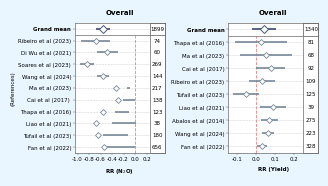

Write the Python code that produced this figure. (Note: this script raises an exception after producing the figure.)
# SECTION 1: Import Libraries
import pandas as pd
import matplotlib.pyplot as plt
import numpy as np
from matplotlib.patches import Rectangle
import os # Ensure this is imported for path operations

# SECTION 2: Global Styling Setup (rcParams)
# These are general settings for how your plots will look
plt.rcParams.update({
    'font.family': 'Arial',
    'font.size': 4,
    'axes.titlesize': 5,
    'axes.labelsize': 4,
    'xtick.labelsize': 4,
    'ytick.labelsize': 4,
    'figure.facecolor': 'none', # We will explicitly set the figure's patch color later
    'axes.facecolor': 'white',  # Default background for the plot areas themselves to white
    'savefig.transparent': False # Ensure saved figures are not transparent by default
})

# SECTION 3: Define Consistent Colors and Styles for Plots
# These are specific style choices for elements within your plots
STUDY_ERRORBAR_COLOR = 'lightslategray'
STUDY_ERRORBAR_LINEWIDTH = 1.2
STUDY_MARKER_SIZE = 3
STUDY_MARKER_EDGEWIDTH = 0.6
STUDY_MARKER_FACECOLOR = 'white'

GRANDMEAN_COLOR = '#475877'
GRANDMEAN_LINEWIDTH = 1.3
GRANDMEAN_MARKER_SIZE = 4
GRANDMEAN_MARKER_EDGEWIDTH = 0.7
GRANDMEAN_MARKER_FACECOLOR = 'white'

ERRORBAR_ALPHA = 1.0
STRUCTURAL_LINE_COLOR = 'dimgray'
STRUCTURAL_LINE_WIDTH = 0.5
GRID_COLOR = 'lightgray'
GRID_LINEWIDTH = 0.4
GRID_LINESTYLE = '--'
ZERO_LINE_COLOR = 'lightcoral'
ZERO_LINE_WIDTH = 0.6
ZERO_LINE_STYLE = '--'

FIGURE_OUTSIDE_COLOR = '#EAF6FF' # Light blue for the FIGURE's background

# SECTION 4: Function to Draw Plot 1 (Left Plot - N2O)
def draw_plot1(ax):
    ax.set_facecolor('white')
    data1 = {
        "Study": ["Cai et al (2017) ", "Ma et al (2023)", "Fan et al (2022)", "Liao et al (2021)", "Tufail et al (2023)", "Thapa et al (2016)", "Di Wu et al (2021)", "Ribeiro et al (2023)", "Soares et al (2023)", "Wang et al (2024)", "Grand mean"],
        "L1": [-0.002033886, -0.085681899, 0.006026948, 0.022212993, -0.120704656, -0.113818774, -0.6698780909, -0.9395422339, -0.9592365826, -0.6647951034, -0.6802914917],
        "L2": [-0.2075265192, -0.1464455668, -0.4965336415, -0.4008631672, -0.554127865, -0.3431529298, -0.2991557559, -0.4292441277, -0.7082604559, -0.4461406026, -0.4344652722],
        "Mean": [-0.3021983951, -0.3270452054, -0.5352054846, -0.6792955445, -0.6415707825, -0.5643638738,-0.4845169234, -0.6843931808, -0.8337485192, -0.555467853, -0.5573783819],
        "Numbers": [138, 217, 656, 38, 180, 123, 60, 74, 269, 144, 1899],
        "SE": [0.04830197747, 0.0921426777, 0.01973053218, 0.1420573353, 0.04461373342, 0.1128627266, 0.09457202422, 0.1301780883, 0.06402452211, 0.05577920939, 0.0627107703]
    }
    df_original1 = pd.DataFrame(data1)
    grand_mean_row1 = df_original1[df_original1['Study'] == 'Grand mean']
    studies_df1 = df_original1[df_original1['Study'] != 'Grand mean'].copy()
    studies_df1['error_bar_length'] = studies_df1['L2'] - studies_df1['L1']
    studies_df_sorted1 = studies_df1.sort_values(by='error_bar_length', ascending=True)
    df1 = pd.concat([studies_df_sorted1, grand_mean_row1]).reset_index(drop=True)
    n_sum_calculated1 = df_original1[df_original1['Study'] != 'Grand mean']['Numbers'].sum()

    ax.set_title('Overall', fontweight='bold', loc='center')
    y_pos1 = np.arange(len(df1))
    gm_idx1 = df1.index[df1['Study'] == "Grand mean"][0]
    divider_y1 = gm_idx1 - 0.5

    DESIRED_XTICKS1 = np.array([-1.0, -0.8, -0.6, -0.4, -0.2, 0.0, 0.2])
    main_plot_data_xmin1 = DESIRED_XTICKS1.min() - 0.05
    main_plot_data_xmax1 = DESIRED_XTICKS1.max() + 0.05
    box_width1 = 0.27
    box_start_x1 = main_plot_data_xmax1
    numbers_text_x_center1 = box_start_x1 + (box_width1 / 2)
    figure_content_xmax1 = box_start_x1 + box_width1

    ax.set_xlim(main_plot_data_xmin1, figure_content_xmax1)
    ax.set_xticks(DESIRED_XTICKS1)
    ax.set_xticklabels([f"{t:.1f}" for t in DESIRED_XTICKS1])

    for y_coord in y_pos1:
        ax.hlines(y_coord, xmin=main_plot_data_xmin1, xmax=main_plot_data_xmax1, color=GRID_COLOR,
                  linewidth=GRID_LINEWIDTH, linestyle=GRID_LINESTYLE, zorder=0.5)

    for i, row in df1.iterrows():
        is_grand_mean = (row['Study'] == "Grand mean")
        current_ebar_color = GRANDMEAN_COLOR if is_grand_mean else STUDY_ERRORBAR_COLOR
        current_ebar_lw = GRANDMEAN_LINEWIDTH if is_grand_mean else STUDY_ERRORBAR_LINEWIDTH
        current_marker_shape = 'D'
        current_marker_size = GRANDMEAN_MARKER_SIZE if is_grand_mean else STUDY_MARKER_SIZE
        current_marker_ew = GRANDMEAN_MARKER_EDGEWIDTH if is_grand_mean else STUDY_MARKER_EDGEWIDTH
        current_marker_facecolor = GRANDMEAN_MARKER_FACECOLOR
        current_marker_edgecolor = current_ebar_color

        ax.hlines(y=y_pos1[i], xmin=row['L1'], xmax=row['L2'],
                  color=current_ebar_color, linewidth=current_ebar_lw,
                  linestyle='-', alpha=ERRORBAR_ALPHA, zorder=3)
        center_x = row['Mean']
        ax.plot(center_x, y_pos1[i], current_marker_shape,
                markerfacecolor=current_marker_facecolor,
                markeredgecolor=current_marker_edgecolor,
                markersize=current_marker_size,
                markeredgewidth=current_marker_ew,
                alpha=ERRORBAR_ALPHA, zorder=5)

    ax.axvline(0, color=ZERO_LINE_COLOR, linewidth=ZERO_LINE_WIDTH, linestyle=ZERO_LINE_STYLE,
              ymax=(gm_idx1) / len(df1) if len(df1) > 0 else 0, zorder=2)
    ax.hlines(y=divider_y1, xmin=main_plot_data_xmin1, xmax=figure_content_xmax1,
              color=STRUCTURAL_LINE_COLOR, linewidth=STRUCTURAL_LINE_WIDTH,
              linestyle='-', zorder=1.1)

    plot_ymin_explicit1 = -0.5
    plot_ymax_explicit1 = len(df1) - 1 + 0.5
    ax.add_patch(Rectangle((box_start_x1, plot_ymin_explicit1), box_width1, plot_ymax_explicit1 - plot_ymin_explicit1,
                           facecolor='white', edgecolor=STRUCTURAL_LINE_COLOR, linewidth=STRUCTURAL_LINE_WIDTH,
                           clip_on=False, zorder=1))
    gm_row_y_center1 = y_pos1[gm_idx1]
    ax.add_patch(Rectangle((box_start_x1, gm_row_y_center1 - 0.5), box_width1, 1.0,
                           facecolor='white', edgecolor=STRUCTURAL_LINE_COLOR, linewidth=STRUCTURAL_LINE_WIDTH,
                           clip_on=False, zorder=1.2))

    for i, row in df1.iterrows():
        txt_to_display = f"{int(n_sum_calculated1)}" if row['Study'] == "Grand mean" else (f"{int(row['Numbers'])}" if pd.notna(row['Numbers']) else "")
        if txt_to_display:
            ax.text(numbers_text_x_center1, y_pos1[i], txt_to_display,
                    ha='center', va='center', fontsize=plt.rcParams['xtick.labelsize'],
                    color='black', fontweight='normal', zorder=2)

    ax.set_yticks(y_pos1)
    ax.set_yticklabels(df1['Study'], linespacing=1.0)
    if gm_idx1 != -1 and gm_idx1 < len(ax.get_yticklabels()):
        ax.get_yticklabels()[gm_idx1].set_fontweight('bold')

    ax.set_ylabel('(References)', rotation=90, va='center', labelpad=4)
    ax.set_xlabel(r'RR (N$_2$O)', fontweight='bold') # (%) was removed as per your general instruction
    ax.set_ylim(plot_ymin_explicit1, plot_ymax_explicit1)

    ax.tick_params(axis='both', which='major', direction='out', length=1.5, width=0.2, pad=1.0)
    ax.spines['left'].set_color(STRUCTURAL_LINE_COLOR)
    ax.spines['left'].set_linewidth(STRUCTURAL_LINE_WIDTH)
    ax.spines['bottom'].set_color(STRUCTURAL_LINE_COLOR)
    ax.spines['bottom'].set_linewidth(STRUCTURAL_LINE_WIDTH)
    ax.spines['bottom'].set_bounds(main_plot_data_xmin1, figure_content_xmax1)
    ax.spines['top'].set_visible(True)
    ax.spines['top'].set_color(STRUCTURAL_LINE_COLOR)
    ax.spines['top'].set_linewidth(STRUCTURAL_LINE_WIDTH)
    ax.spines['top'].set_bounds(main_plot_data_xmin1, figure_content_xmax1)
    ax.spines['right'].set_visible(True)
    ax.spines['right'].set_color(STRUCTURAL_LINE_COLOR)
    ax.spines['right'].set_linewidth(STRUCTURAL_LINE_WIDTH)


# SECTION 5: Function to Draw Plot 2 (Right Plot - Yield)
def draw_plot2(ax):
    ax.set_facecolor('white')
    data2 = {
        "Study": ["Ma et al (2023)", "Cai et al (2017)", "Fan et al (2022)", "Liao et al (2021)", "Tufail et al (2023)", "Thapa et al (2016)", "Abalos et al (2014)", "Ribeiro et al (2023)", "Wang et al (2024)", "Grand mean"],
        "L1": [-0.085681899, -0.002033886001, 0.006026947998, 0.02221299303, -0.120704656, -0.1138187743, 0.02351739823, -0.03722381183, 0.03039437643, -0.02032692129],
        "L2": [0.1889940519, 0.1541452923, 0.0566177146, 0.1560828779, 0.01442945, 0.1629045606, 0.1158370324, 0.101194414, 0.09394816161, 0.104084878],
        "Mean": [0.05165607648, 0.07605570316, 0.0313223313, 0.08914793545, -0.053137603, 0.02454289314, 0.06967721532, 0.03198530107, 0.06217126902, 0.04187897838],
        "Numbers": [68, 92, 328, 39, 125, 81, 275, 109, 223, 1340],
        "SE": [0.07007039563, 0.03984162712, 0.01290580781, 0.03415048082, 0.03447298622, 0.07059268746, 0.02355092708, 0.03531077189, 0.0162127003, 0.03173770391]
    }
    df_original2 = pd.DataFrame(data2)
    grand_mean_row2 = df_original2[df_original2['Study'] == 'Grand mean']
    studies_df2 = df_original2[df_original2['Study'] != 'Grand mean'].copy()
    studies_df2['error_bar_length'] = studies_df2['L2'] - studies_df2['L1']
    studies_df_sorted2 = studies_df2.sort_values(by='error_bar_length', ascending=True)
    df2 = pd.concat([studies_df_sorted2, grand_mean_row2]).reset_index(drop=True)
    n_sum_calculated2 = df_original2[df_original2['Study'] != 'Grand mean']['Numbers'].sum()

    ax.set_title('Overall', fontweight='bold', loc='center')
    y_pos2 = np.arange(len(df2))
    gm_idx2 = df2.index[df2['Study'] == "Grand mean"][0]
    divider_y2 = gm_idx2 - 0.5

    DESIRED_XTICKS2 = np.array([-0.1, 0.0, 0.1, 0.2])
    main_plot_data_xmin2 = DESIRED_XTICKS2.min() - 0.05
    main_plot_data_xmax2 = DESIRED_XTICKS2.max() + 0.05
    box_width2 = 0.08
    box_start_x2 = main_plot_data_xmax2
    numbers_text_x_center2 = box_start_x2 + (box_width2 / 2)
    figure_content_xmax2 = box_start_x2 + box_width2

    ax.set_xlim(main_plot_data_xmin2, figure_content_xmax2)
    ax.set_xticks(DESIRED_XTICKS2)
    ax.set_xticklabels([f"{t:.1f}" for t in DESIRED_XTICKS2])

    for y_coord in y_pos2:
        ax.hlines(y_coord, xmin=main_plot_data_xmin2, xmax=main_plot_data_xmax2, color=GRID_COLOR,
                  linewidth=GRID_LINEWIDTH, linestyle=GRID_LINESTYLE, zorder=0.5)

    for i, row in df2.iterrows():
        is_grand_mean = (row['Study'] == "Grand mean")
        current_ebar_color = GRANDMEAN_COLOR if is_grand_mean else STUDY_ERRORBAR_COLOR
        current_ebar_lw = GRANDMEAN_LINEWIDTH if is_grand_mean else STUDY_ERRORBAR_LINEWIDTH
        current_marker_shape = 'D'
        current_marker_size = GRANDMEAN_MARKER_SIZE if is_grand_mean else STUDY_MARKER_SIZE
        current_marker_ew = GRANDMEAN_MARKER_EDGEWIDTH if is_grand_mean else STUDY_MARKER_EDGEWIDTH
        current_marker_facecolor = GRANDMEAN_MARKER_FACECOLOR
        current_marker_edgecolor = current_ebar_color

        ax.hlines(y=y_pos2[i], xmin=row['L1'], xmax=row['L2'],
                  color=current_ebar_color, linewidth=current_ebar_lw,
                  linestyle='-', alpha=ERRORBAR_ALPHA, zorder=3)
        center_x = row['Mean']
        ax.plot(center_x, y_pos2[i], current_marker_shape,
                markerfacecolor=current_marker_facecolor,
                markeredgecolor=current_marker_edgecolor,
                markersize=current_marker_size,
                markeredgewidth=current_marker_ew,
                alpha=ERRORBAR_ALPHA, zorder=5)

    ax.axvline(0, color=ZERO_LINE_COLOR, linewidth=ZERO_LINE_WIDTH, linestyle=ZERO_LINE_STYLE,
              ymax=(gm_idx2) / len(df2) if len(df2) > 0 else 0, zorder=2)
    ax.hlines(y=divider_y2, xmin=main_plot_data_xmin2, xmax=figure_content_xmax2,
              color=STRUCTURAL_LINE_COLOR, linewidth=STRUCTURAL_LINE_WIDTH,
              linestyle='-', zorder=1.1)

    plot_ymin_explicit2 = -0.5
    plot_ymax_explicit2 = len(df2) - 1 + 0.5
    ax.add_patch(Rectangle((box_start_x2, plot_ymin_explicit2), box_width2, plot_ymax_explicit2 - plot_ymin_explicit2,
                           facecolor='white', edgecolor=STRUCTURAL_LINE_COLOR, linewidth=STRUCTURAL_LINE_WIDTH,
                           clip_on=False, zorder=1))
    gm_row_y_center2 = y_pos2[gm_idx2]
    ax.add_patch(Rectangle((box_start_x2, gm_row_y_center2 - 0.5), box_width2, 1.0,
                           facecolor='white', edgecolor=STRUCTURAL_LINE_COLOR, linewidth=STRUCTURAL_LINE_WIDTH,
                           clip_on=False, zorder=1.2))

    for i, row in df2.iterrows():
        txt_to_display = f"{int(n_sum_calculated2)}" if row['Study'] == "Grand mean" else (f"{int(row['Numbers'])}" if pd.notna(row['Numbers']) else "")
        if txt_to_display:
            ax.text(numbers_text_x_center2, y_pos2[i], txt_to_display,
                    ha='center', va='center', fontsize=plt.rcParams['xtick.labelsize'],
                    color='black', fontweight='normal', zorder=2)

    ax.set_yticks(y_pos2)
    ax.set_yticklabels(df2['Study'], linespacing=1.0)
    if gm_idx2 != -1 and gm_idx2 < len(ax.get_yticklabels()):
        ax.get_yticklabels()[gm_idx2].set_fontweight('bold')

    # (References) y-label removed for the right plot
    ax.set_xlabel(r'RR (Yield)', fontweight='bold') # (%) was removed as per your general instruction
    ax.set_ylim(plot_ymin_explicit2, plot_ymax_explicit2)

    ax.tick_params(axis='both', which='major', direction='out', length=1.5, width=0.2, pad=1.0)
    ax.spines['left'].set_color(STRUCTURAL_LINE_COLOR)
    ax.spines['left'].set_linewidth(STRUCTURAL_LINE_WIDTH)
    ax.spines['bottom'].set_color(STRUCTURAL_LINE_COLOR)
    ax.spines['bottom'].set_linewidth(STRUCTURAL_LINE_WIDTH)
    ax.spines['bottom'].set_bounds(main_plot_data_xmin2, figure_content_xmax2)
    ax.spines['top'].set_visible(True)
    ax.spines['top'].set_color(STRUCTURAL_LINE_COLOR)
    ax.spines['top'].set_linewidth(STRUCTURAL_LINE_WIDTH)
    ax.spines['top'].set_bounds(main_plot_data_xmin2, figure_content_xmax2)
    ax.spines['right'].set_visible(True)
    ax.spines['right'].set_color(STRUCTURAL_LINE_COLOR)
    ax.spines['right'].set_linewidth(STRUCTURAL_LINE_WIDTH)


# SECTION 6: Main Script to Create and Save Side-by-Side Plots
width_cm = 8
width_inches = width_cm / 2.54
original_height_inches = 1.7 # Keeping this from your original individual plot structure

# SUB-SECTION 6.1: Create Figure and Axes
fig, (ax1, ax2) = plt.subplots(1, 2, figsize=(width_inches, original_height_inches), dpi=600)

# Setting the FIGURE's (outside area) background color and ensuring it's opaque
fig.patch.set_facecolor(FIGURE_OUTSIDE_COLOR)
fig.patch.set_alpha(1.0)

# SUB-SECTION 6.2: Draw the Plots (Original order: N2O on left, Yield on right)
draw_plot1(ax1) # This function draws the N2O plot on ax1 (left)
draw_plot2(ax2) # This function draws the Yield plot on ax2 (right)

# SUB-SECTION 6.3: Adjust Layout
plt.tight_layout(pad=0.5, w_pad=1.0) # Using settings from your last confirmed working code

# SUB-SECTION 6.4: Save and Show Plot (MODIFIED FOR YOUR SPECIFIC PATH)

# 1. Define the directory part of your custom path
#    custom_directory 


# 2. Define your base filename. Since the plots are "Overall", let's make a generic name.
base_filename_for_save = "Overall finals"

# 3. Create the custom directory if it doesn't exist
try:
    if not os.path.exists(custom_directory):
        os.makedirs(custom_directory)
        print(f"Successfully created directory: {custom_directory}")
    else:
        print(f"Directory already exists: {custom_directory}")
except Exception as e:
    print(f"--------------------------------------------------------------------")
    print(f"ERROR: Could not create or access directory: {custom_directory}")
    print(f"Error details: {e}")
    print(f"Please ensure the path is correct (e.g., 'Researcher' spelling) and you have write permissions.")
    custom_directory = "." # Fallback: save in the current directory
    print(f"Figures will be saved to the current directory: {os.path.abspath(custom_directory)}")
    print(f"--------------------------------------------------------------------")

# 4. Construct the full file paths for PNG and TIFF using os.path.join
full_path_png = os.path.join(custom_directory, base_filename_for_save + ".png")
full_path_tiff = os.path.join(custom_directory, base_filename_for_save + ".tiff")

# 5. Get the figure's actual facecolor to pass to savefig for consistency
figure_actual_facecolor_for_saving = fig.get_facecolor()

# 6. Save as PNG to the constructed full path
try:
    plt.savefig(full_path_png,
                dpi=600,
                bbox_inches='tight',
                facecolor=figure_actual_facecolor_for_saving,
                transparent=False)
    print(f"Figure saved as PNG: {full_path_png}")
except Exception as e:
    print(f"Error saving PNG to {full_path_png}: {e}")

# 7. Save as TIFF to the constructed full path
try:
    plt.savefig(full_path_tiff,
                dpi=600,
                bbox_inches='tight',
                facecolor=figure_actual_facecolor_for_saving,
                transparent=False)
    print(f"Figure saved as TIFF: {full_path_tiff}")
except Exception as e:
    print(f"Error saving TIFF to {full_path_tiff}: {e}")

plt.show()
